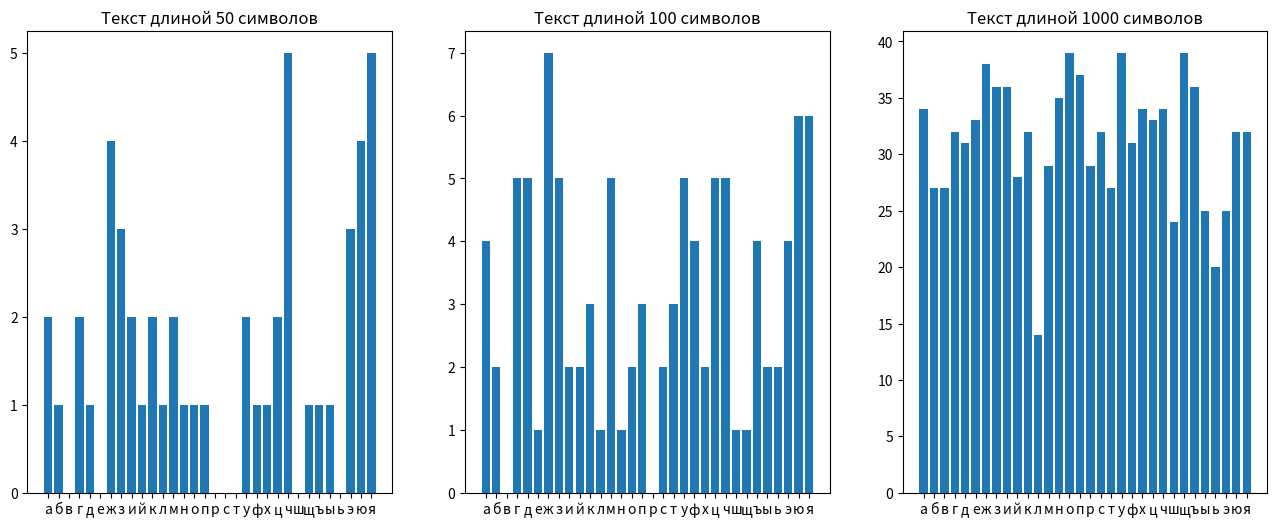

Here is the Python script that generated this plot:
class LCG:
    def __init__(self, seed, a=1103515245, c=12345, m=2**31 - 1):
        self.state = seed
        self.a = a
        self.c = c
        self.m = m

    def rand(self):
        self.state = (self.a * self.state + self.c) % self.m
        return self.state

    def generate_sequence(self, size):
        return [self.rand() for _ in range(size)]
    
    def generate_random_array(self, size, minimum, maximum):
        return [minimum + (self.rand() / self.m) * (maximum - minimum) for _ in range(size)]

if __name__ == '__main__':
    import matplotlib.pyplot as plt
    from collections import Counter
    
    alphabet = [chr(letter) for letter in range(ord('а'), ord('я')+1)]

    fig, (ax1, ax2, ax3) = plt.subplots(1, 3, figsize=(16, 6))

    lcg = LCG(seed=123)
    # Генерация текстовой последовательности длины 50 символов
    text_50 = ''.join([alphabet[lcg.rand() % 32] for _ in range(50)])
    # Получаем частотный словарь символов
    freq_dict_50 = Counter(text_50)

    ax1.bar([i for i in alphabet], [freq_dict_50.get(i, 0) for i in alphabet])
    ax1.set_title('Текст длиной 50 символов')

    lcg = LCG(seed=123)
    # Генерация текстовой последовательности длины 100 символов
    text_100 = ''.join([alphabet[lcg.rand() % 32] for _ in range(100)])
    # Получаем частотный словарь символов
    freq_dict_100 = Counter(text_100)

    ax2.bar([i for i in alphabet], [freq_dict_100.get(i, 0) for i in alphabet])
    ax2.set_title('Текст длиной 100 символов')

    lcg = LCG(seed=123)
    # Генерация текстовой последовательности длины 1000 символов
    text_1000 = ''.join([alphabet[lcg.rand() % 32] for _ in range(1000)])
    # Получаем частотный словарь символов
    freq_dict_1000 = Counter(text_1000)

    ax3.bar([i for i in alphabet], [freq_dict_1000.get(i, 0) for i in alphabet])
    ax3.set_title('Текст длиной 1000 символов')

    plt.show()